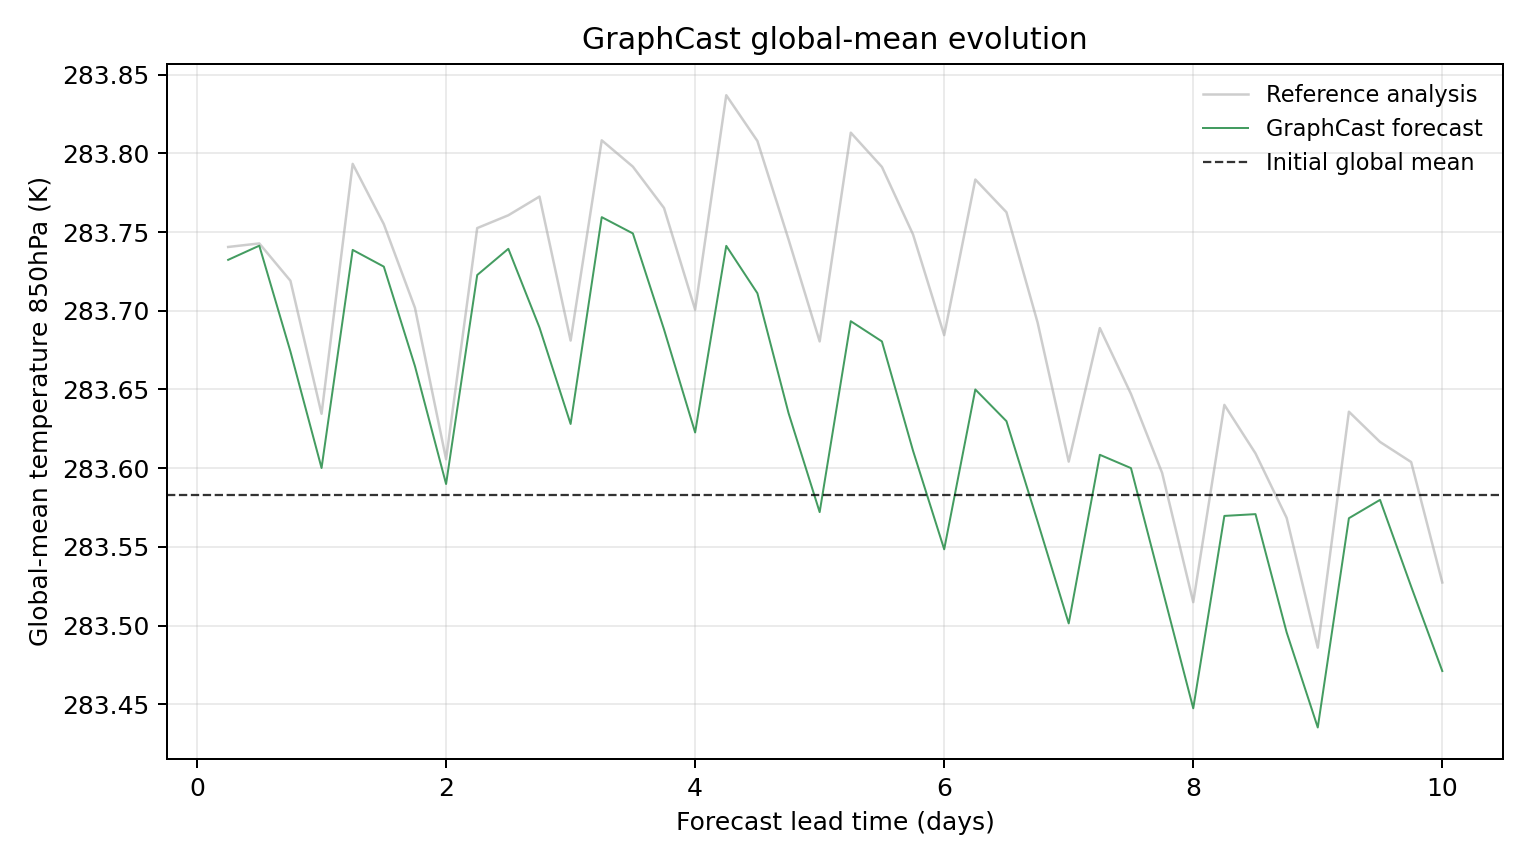

The data file committed next to this chart (first rows):
model, scenario, init_time, step, lead_hours, lead_day, global_mean_k, global_mean_anomaly_k, reference_global_mean_k, reference_global_mean_anomaly_k, initial_global_mean_k, metric_id, metric_variable, metric_level_hpa, reference
GraphCast, , 2023-07-13T06:00, 1, 6.0, 0.25, 283.7, 0.1493, 283.7, 0.1575, 283.6, temperature_850hPa, temperature, 850, ground_truth
GraphCast, , 2023-07-13T06:00, 2, 12.0, 0.5, 283.7, 0.1583, 283.7, 0.1597, 283.6, temperature_850hPa, temperature, 850, ground_truth
GraphCast, , 2023-07-13T06:00, 3, 18.0, 0.75, 283.7, 0.09109, 283.7, 0.136, 283.6, temperature_850hPa, temperature, 850, ground_truth
GraphCast, , 2023-07-13T06:00, 4, 24.0, 1.0, 283.6, 0.01706, 283.6, 0.05151, 283.6, temperature_850hPa, temperature, 850, ground_truth
GraphCast, , 2023-07-13T06:00, 5, 30.0, 1.25, 283.7, 0.1556, 283.8, 0.2103, 283.6, temperature_850hPa, temperature, 850, ground_truth
GraphCast, , 2023-07-13T06:00, 6, 36.0, 1.5, 283.7, 0.145, 283.8, 0.172, 283.6, temperature_850hPa, temperature, 850, ground_truth
GraphCast, , 2023-07-13T06:00, 7, 42.0, 1.75, 283.7, 0.08179, 283.7, 0.1188, 283.6, temperature_850hPa, temperature, 850, ground_truth
GraphCast, , 2023-07-13T06:00, 8, 48.0, 2.0, 283.6, 0.006897, 283.6, 0.02261, 283.6, temperature_850hPa, temperature, 850, ground_truth
GraphCast, , 2023-07-13T06:00, 9, 54.0, 2.25, 283.7, 0.1396, 283.8, 0.1695, 283.6, temperature_850hPa, temperature, 850, ground_truth
GraphCast, , 2023-07-13T06:00, 10, 60.0, 2.5, 283.7, 0.1563, 283.8, 0.1776, 283.6, temperature_850hPa, temperature, 850, ground_truth
GraphCast, , 2023-07-13T06:00, 11, 66.0, 2.75, 283.7, 0.1063, 283.8, 0.1895, 283.6, temperature_850hPa, temperature, 850, ground_truth
GraphCast, , 2023-07-13T06:00, 12, 72.0, 3.0, 283.6, 0.04504, 283.7, 0.09802, 283.6, temperature_850hPa, temperature, 850, ground_truth
GraphCast, , 2023-07-13T06:00, 13, 78.0, 3.25, 283.8, 0.1764, 283.8, 0.2252, 283.6, temperature_850hPa, temperature, 850, ground_truth
GraphCast, , 2023-07-13T06:00, 14, 84.0, 3.5, 283.7, 0.1661, 283.8, 0.2085, 283.6, temperature_850hPa, temperature, 850, ground_truth
GraphCast, , 2023-07-13T06:00, 15, 90.0, 3.75, 283.7, 0.1051, 283.8, 0.1823, 283.6, temperature_850hPa, temperature, 850, ground_truth
GraphCast, , 2023-07-13T06:00, 16, 96.0, 4.0, 283.6, 0.03964, 283.7, 0.1177, 283.6, temperature_850hPa, temperature, 850, ground_truth
GraphCast, , 2023-07-13T06:00, 17, 102.0, 4.25, 283.7, 0.1582, 283.8, 0.2539, 283.6, temperature_850hPa, temperature, 850, ground_truth
GraphCast, , 2023-07-13T06:00, 18, 108.0, 4.5, 283.7, 0.1281, 283.8, 0.2248, 283.6, temperature_850hPa, temperature, 850, ground_truth
GraphCast, , 2023-07-13T06:00, 19, 114.0, 4.75, 283.6, 0.052, 283.7, 0.1623, 283.6, temperature_850hPa, temperature, 850, ground_truth
GraphCast, , 2023-07-13T06:00, 20, 120.0, 5.0, 283.6, -0.01096, 283.7, 0.09747, 283.6, temperature_850hPa, temperature, 850, ground_truth
GraphCast, , 2023-07-13T06:00, 21, 126.0, 5.25, 283.7, 0.1103, 283.8, 0.2301, 283.6, temperature_850hPa, temperature, 850, ground_truth
GraphCast, , 2023-07-13T06:00, 22, 132.0, 5.5, 283.7, 0.09747, 283.8, 0.2083, 283.6, temperature_850hPa, temperature, 850, ground_truth
GraphCast, , 2023-07-13T06:00, 23, 138.0, 5.75, 283.6, 0.02798, 283.7, 0.1654, 283.6, temperature_850hPa, temperature, 850, ground_truth
GraphCast, , 2023-07-13T06:00, 24, 144.0, 6.0, 283.5, -0.03458, 283.7, 0.1015, 283.6, temperature_850hPa, temperature, 850, ground_truth
GraphCast, , 2023-07-13T06:00, 25, 150.0, 6.25, 283.6, 0.06696, 283.8, 0.2003, 283.6, temperature_850hPa, temperature, 850, ground_truth
GraphCast, , 2023-07-13T06:00, 26, 156.0, 6.5, 283.6, 0.04681, 283.8, 0.1795, 283.6, temperature_850hPa, temperature, 850, ground_truth
GraphCast, , 2023-07-13T06:00, 27, 162.0, 6.75, 283.6, -0.01691, 283.7, 0.1095, 283.6, temperature_850hPa, temperature, 850, ground_truth
GraphCast, , 2023-07-13T06:00, 28, 168.0, 7.0, 283.5, -0.08167, 283.6, 0.02112, 283.6, temperature_850hPa, temperature, 850, ground_truth
GraphCast, , 2023-07-13T06:00, 29, 174.0, 7.25, 283.6, 0.02545, 283.7, 0.106, 283.6, temperature_850hPa, temperature, 850, ground_truth
GraphCast, , 2023-07-13T06:00, 30, 180.0, 7.5, 283.6, 0.017, 283.6, 0.06412, 283.6, temperature_850hPa, temperature, 850, ground_truth
GraphCast, , 2023-07-13T06:00, 31, 186.0, 7.75, 283.5, -0.05927, 283.6, 0.01398, 283.6, temperature_850hPa, temperature, 850, ground_truth
GraphCast, , 2023-07-13T06:00, 32, 192.0, 8.0, 283.4, -0.1356, 283.5, -0.06815, 283.6, temperature_850hPa, temperature, 850, ground_truth
GraphCast, , 2023-07-13T06:00, 33, 198.0, 8.25, 283.6, -0.01337, 283.6, 0.05716, 283.6, temperature_850hPa, temperature, 850, ground_truth
GraphCast, , 2023-07-13T06:00, 34, 204.0, 8.5, 283.6, -0.01224, 283.6, 0.02634, 283.6, temperature_850hPa, temperature, 850, ground_truth
GraphCast, , 2023-07-13T06:00, 35, 210.0, 8.75, 283.5, -0.08731, 283.6, -0.01459, 283.6, temperature_850hPa, temperature, 850, ground_truth
GraphCast, , 2023-07-13T06:00, 36, 216.0, 9.0, 283.4, -0.1478, 283.5, -0.09705, 283.6, temperature_850hPa, temperature, 850, ground_truth
GraphCast, , 2023-07-13T06:00, 37, 222.0, 9.25, 283.6, -0.01483, 283.6, 0.05283, 283.6, temperature_850hPa, temperature, 850, ground_truth
GraphCast, , 2023-07-13T06:00, 38, 228.0, 9.5, 283.6, -0.003174, 283.6, 0.03363, 283.6, temperature_850hPa, temperature, 850, ground_truth
GraphCast, , 2023-07-13T06:00, 39, 234.0, 9.75, 283.5, -0.05826, 283.6, 0.02084, 283.6, temperature_850hPa, temperature, 850, ground_truth
GraphCast, , 2023-07-13T06:00, 40, 240.0, 10.0, 283.5, -0.1119, 283.5, -0.05563, 283.6, temperature_850hPa, temperature, 850, ground_truth
